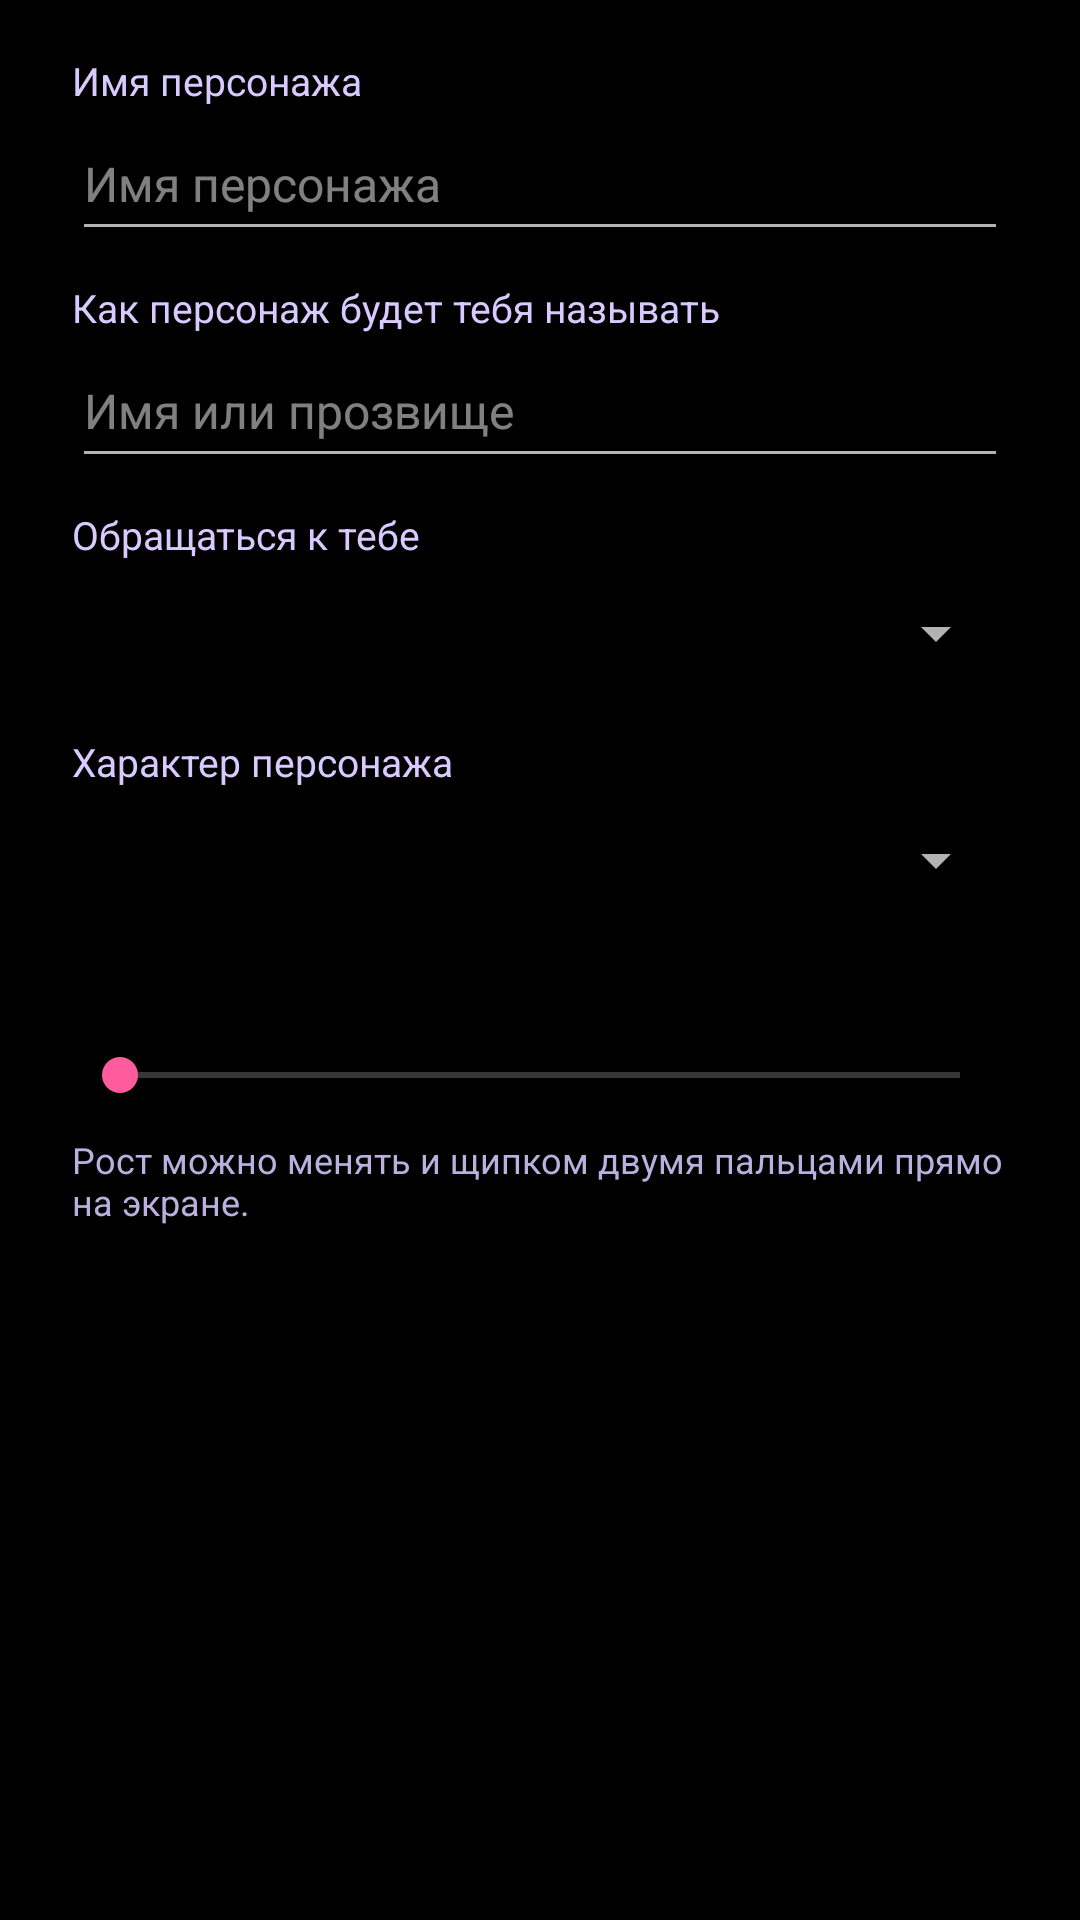

Produce the Android XML layout that renders to this screen, including the resource entries it uses.
<!-- AndroidManifest.xml: application theme Theme.ArTamagotchi -->
<!-- res/layout/dialog_settings.xml -->
<?xml version="1.0" encoding="utf-8"?>
<ScrollView xmlns:android="http://schemas.android.com/apk/res/android"
    android:layout_width="match_parent"
    android:layout_height="wrap_content">

    <LinearLayout
        android:layout_width="match_parent"
        android:layout_height="wrap_content"
        android:orientation="vertical"
        android:paddingStart="24dp"
        android:paddingTop="8dp"
        android:paddingEnd="24dp">

        <include
            android:id="@+id/profile_form"
            layout="@layout/view_profile" />

        <TextView
            android:id="@+id/size_label"
            style="@style/FormLabel" />

        <SeekBar
            android:id="@+id/size_bar"
            android:layout_width="match_parent"
            android:layout_height="40dp" />

        <TextView
            android:layout_width="wrap_content"
            android:layout_height="wrap_content"
            android:text="@string/size_hint"
            android:textColor="#B9B0DE"
            android:textSize="12sp" />
    </LinearLayout>
</ScrollView>
<!-- res/layout/view_profile.xml (included above) -->
<?xml version="1.0" encoding="utf-8"?>
<LinearLayout xmlns:android="http://schemas.android.com/apk/res/android"
    android:layout_width="match_parent"
    android:layout_height="wrap_content"
    android:orientation="vertical">

    <TextView style="@style/FormLabel" android:text="@string/form_hero_name" />
    <EditText
        android:id="@+id/edit_hero_name"
        style="@style/FormEdit"
        android:hint="@string/form_hero_name"
        android:importantForAutofill="no"
        android:inputType="textCapWords"
        android:maxLength="16" />

    <TextView style="@style/FormLabel" android:text="@string/form_player_name" />
    <EditText
        android:id="@+id/edit_player_name"
        style="@style/FormEdit"
        android:hint="@string/form_player_hint"
        android:importantForAutofill="no"
        android:inputType="textCapWords"
        android:maxLength="20" />

    <TextView style="@style/FormLabel" android:text="@string/form_player_gender" />
    <Spinner
        android:id="@+id/spinner_player_gender"
        android:layout_width="match_parent"
        android:layout_height="48dp" />

    <TextView style="@style/FormLabel" android:text="@string/form_personality" />
    <Spinner
        android:id="@+id/spinner_personality"
        android:layout_width="match_parent"
        android:layout_height="48dp" />
</LinearLayout>
<!-- resources referenced by this layout -->
<resources>
  <string name="form_hero_name">Имя персонажа</string>
  <string name="form_personality">Характер персонажа</string>
  <string name="form_player_gender">Обращаться к тебе</string>
  <string name="form_player_hint">Имя или прозвище</string>
  <string name="form_player_name">Как персонаж будет тебя называть</string>
  <string name="size_hint">Рост можно менять и щипком двумя пальцами прямо на экране.</string>
  <style name="FormEdit">
          <item name="android:layout_width">match_parent</item>
          <item name="android:layout_height">48dp</item>
          <item name="android:textColor">#FFFFFF</item>
          <item name="android:textColorHint">#80FFFFFF</item>
          <item name="android:textSize">16sp</item>
          <item name="android:singleLine">true</item>
      </style>
  <style name="FormLabel">
          <item name="android:layout_width">wrap_content</item>
          <item name="android:layout_height">wrap_content</item>
          <item name="android:layout_marginTop">10dp</item>
          <item name="android:textColor">#D8C9FF</item>
          <item name="android:textSize">13sp</item>
      </style>
  <style name="Theme.ArTamagotchi" parent="Theme.AppCompat.NoActionBar">
          <item name="colorPrimary">#7250D2</item>
          <item name="colorPrimaryDark">#2B1F5C</item>
          <item name="colorAccent">#FF5C9E</item>
          <item name="android:windowBackground">@android:color/black</item>
          <item name="android:statusBarColor">@android:color/transparent</item>
          <item name="android:navigationBarColor">@android:color/transparent</item>
      </style>
</resources>
